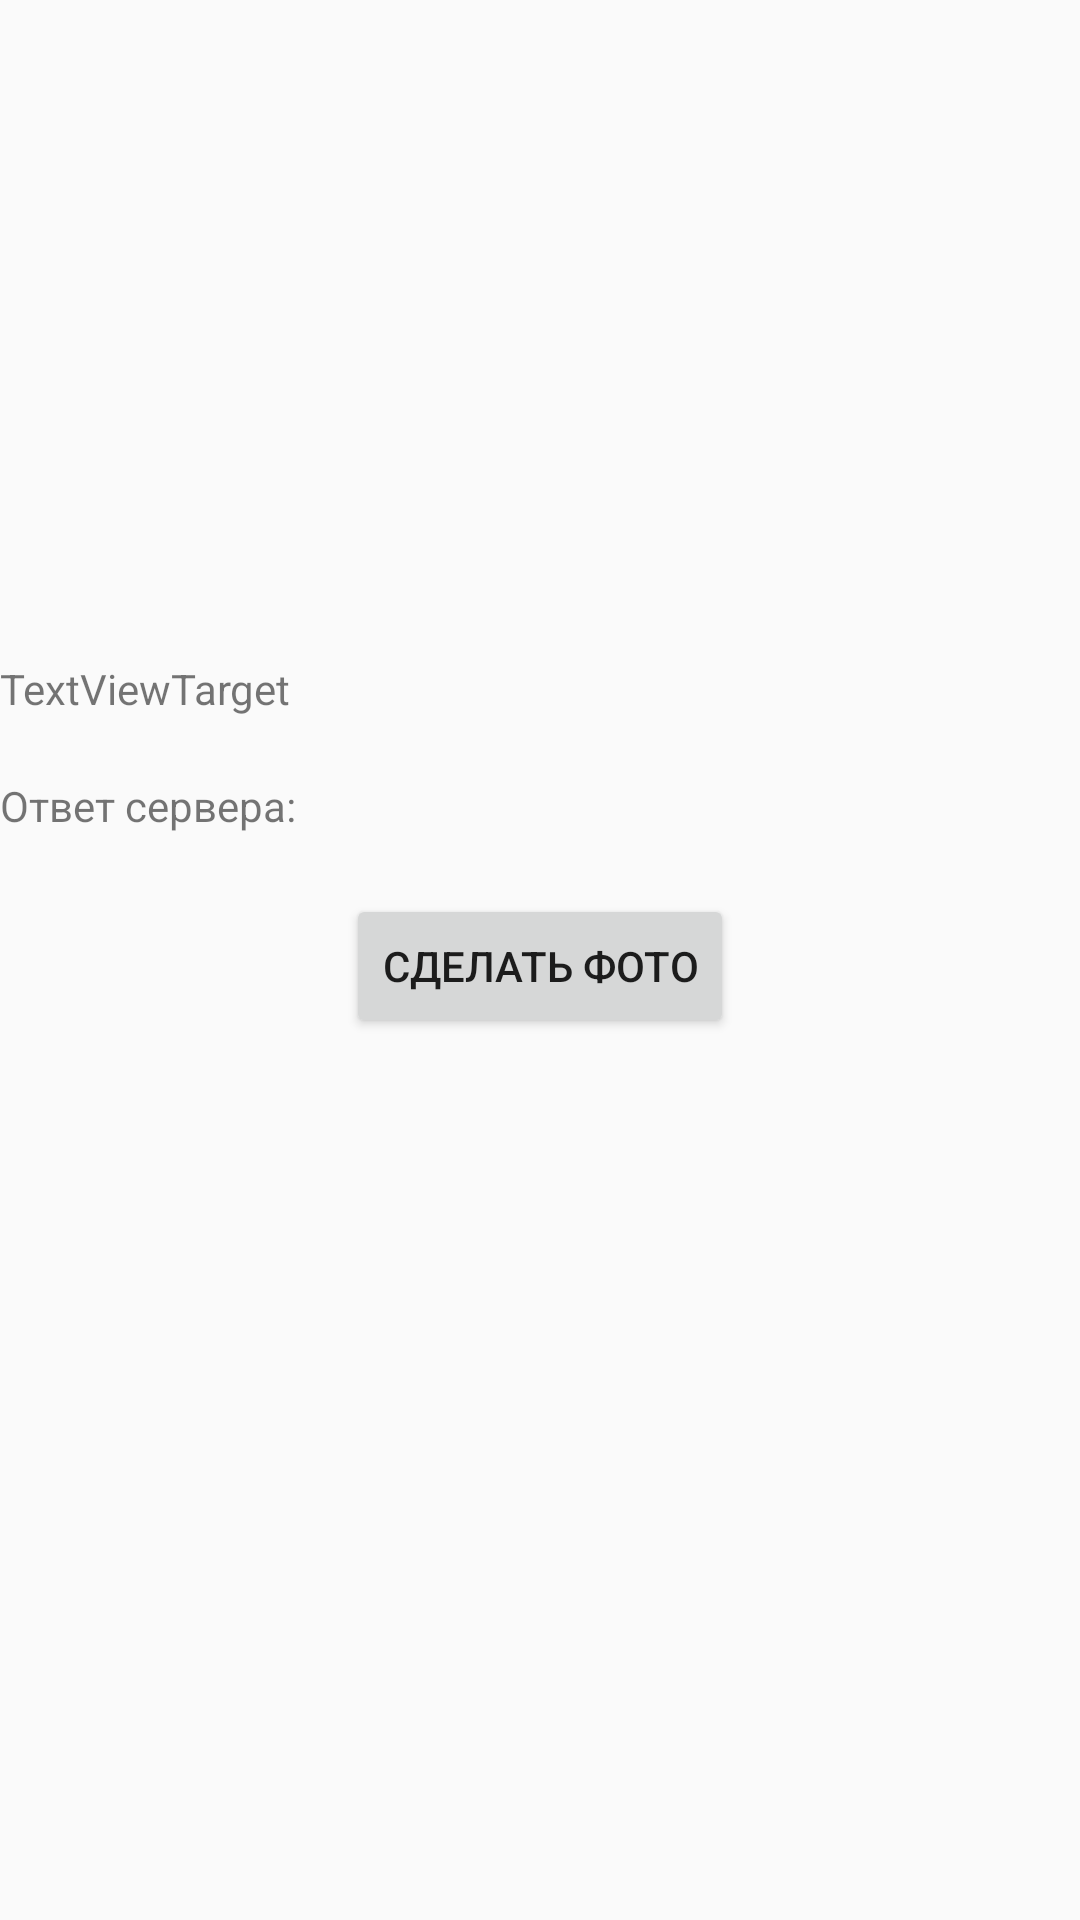

Android layout source for this screen:
<!-- AndroidManifest.xml: application theme AppTheme -->
<!-- res/layout/activity_opencarts.xml -->
<?xml version="1.0" encoding="utf-8"?>
<androidx.constraintlayout.widget.ConstraintLayout xmlns:android="http://schemas.android.com/apk/res/android"
    xmlns:app="http://schemas.android.com/apk/res-auto"
    xmlns:tools="http://schemas.android.com/tools"
    android:id="@+id/target"
    android:layout_width="match_parent"
    android:layout_height="match_parent"
    tools:context=".ui.OpencartsActivity">

    <ScrollView
        android:layout_width="match_parent"
        android:layout_height="match_parent">

        <LinearLayout
            android:layout_width="match_parent"
            android:layout_height="wrap_content"
            android:orientation="vertical" >

            <ImageView
                android:id="@+id/imageView"
                android:layout_width="150dp"
                android:layout_height="200dp"
                android:layout_gravity="center"
                app:srcCompat="@drawable/gallery" />

            <TextView
                android:id="@+id/textViewTarget"
                android:layout_width="wrap_content"
                android:layout_height="wrap_content"
                android:layout_marginTop="20dp"
                android:text="TextViewTarget" />

            <TextView
                android:id="@+id/textViewSResp"
                android:layout_width="wrap_content"
                android:layout_height="wrap_content"
                android:layout_marginTop="20dp"
                android:text="Ответ сервера:" />

            <Button
                android:id="@+id/buttonPhoto"
                android:layout_width="wrap_content"
                android:layout_height="wrap_content"
                android:layout_gravity="center"
                android:layout_marginTop="20dp"
                android:onClick="buttonPhotoClick"
                android:text="Сделать фото" />

        </LinearLayout>
    </ScrollView>

</androidx.constraintlayout.widget.ConstraintLayout>
<!-- resources referenced by this layout -->
<resources>
  <style name="AppTheme" parent="Theme.AppCompat.Light.DarkActionBar">
          
          <item name="colorPrimary">@color/colorPrimary</item>
          <item name="colorPrimaryDark">@color/colorPrimaryDark</item>
          <item name="colorAccent">@color/colorAccent</item>
      </style>
  <!-- not gathered from this repository: default colours our renderer supplied (Android Studio template values) -->
  <color name="colorPrimary">#FF6200EE</color>
  <color name="colorPrimaryDark">#FF3700B3</color>
  <color name="colorAccent">#FF03DAC5</color>
</resources>
